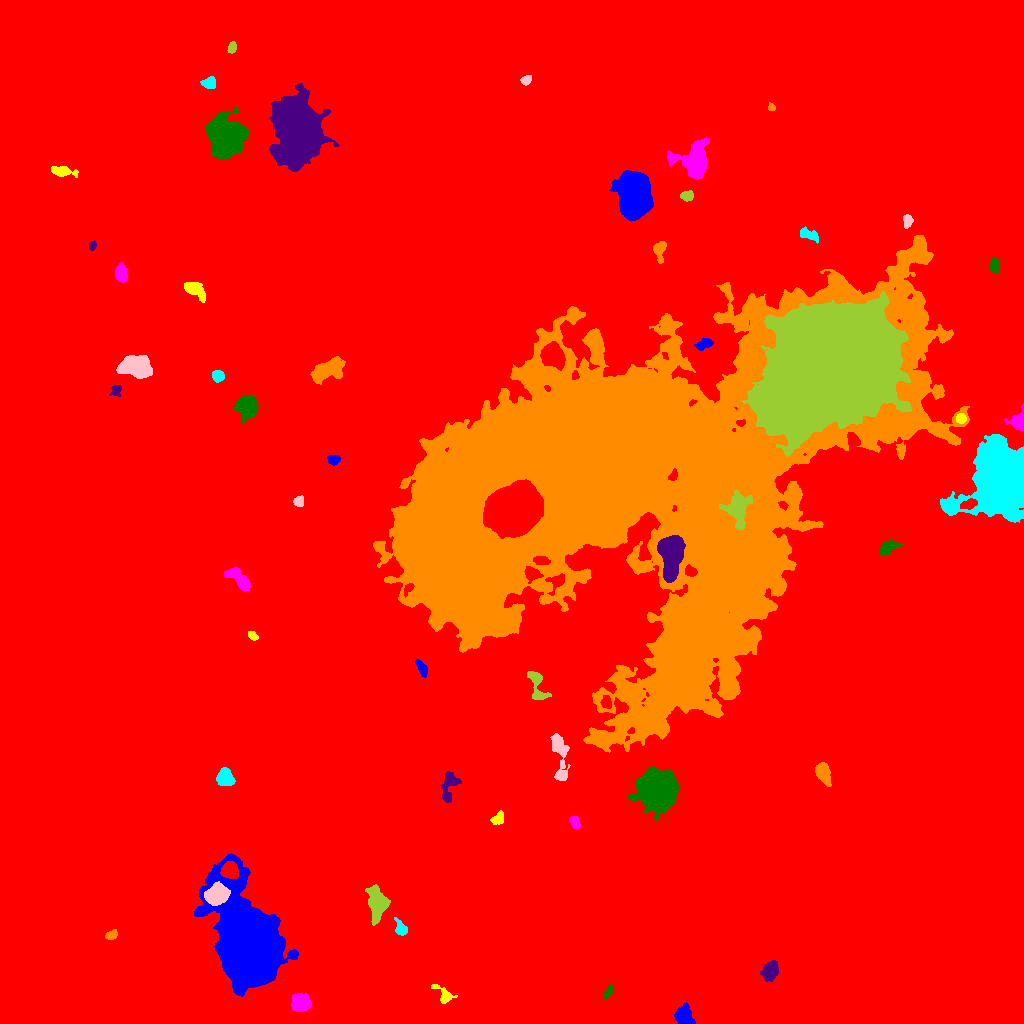

Values plotted in this chart, from the file beside it:
ID, X, Y, A, B, theta, total_flux, mu_max, mu_median, mu_mean, R_fwhm, R_e, R10, R90, x_start, x_end, y_start, y_end, area, greylevel
0, 523.6, 500.3, 307.2, 291.4, -1.316, 3177614, 104.0, 3.0, 3.569, 12.24, 242, 83.19, 404.4, 0, 1023, 0, 1023, 890235, 3.569
1, 683.3, 7.163, 4.855, 3.899, -1.281, 1395, 11.0, 4.0, 4.529, 5.47, 5.232, 2.034, 8.292, 674, 695, 0, 21, 308, 15.53
2, 443.6, 28.84, 6.629, 2.937, -0.7324, 452.0, 6.0, 2.0, 2.306, 4.853, 4.184, 1.596, 6.794, 431, 457, 20, 39, 196, 13.31
3, 300.6, 21.02, 4.357, 3.976, 0.2483, 2700, 19.0, 8.0, 8.257, 6.408, 5.352, 2.185, 8.406, 291, 311, 12, 30, 327, 18.26
4, 607.9, 30.85, 3.592, 1.561, 1.014, 322.0, 7.0, 3.0, 3.426, 3.785, 2.932, 1.128, 4.618, 603, 612, 25, 39, 94, 13.43
5, 770.4, 52.59, 4.38, 3.287, 1.172, 2382, 21.0, 7.0, 8.214, 5.441, 4.787, 1.871, 7.838, 760, 778, 42, 63, 290, 23.21
6, 111.5, 88.13, 2.789, 1.844, 0.2667, 273.0, 7.0, 2.0, 2.6, 3.478, 2.932, 1.128, 4.514, 105, 117, 84, 94, 105, 13.6
7, 400.5, 94.62, 4.705, 2.484, -1.145, 396.0, 6.0, 2.0, 2.538, 4.514, 3.613, 1.382, 5.89, 394, 407, 88, 106, 156, 13.54
8, 216.9, 128.5, 5.376, 4.179, 0.3618, 5404, 29.0, 11.0, 12.23, 7.485, 6.103, 2.459, 9.608, 204, 230, 118, 142, 442, 34.23
9, 377.7, 120.1, 7.359, 4.239, -1.488, 3620, 19.0, 5.0, 6.546, 6.604, 6.333, 2.459, 10.81, 365, 390, 98, 139, 553, 16.55
10, 229.5, 153.1, 3.866, 3.615, -0.9167, 2917, 26.0, 11.0, 10.97, 5.917, 4.82, 1.871, 7.506, 220, 238, 145, 162, 266, 40.97
11, 246.9, 83.01, 25.01, 13.52, -1.245, 154989, 83.0, 17.0, 24.7, 20.58, 20.63, 7.959, 35.5, 194, 298, 27, 170, 6276, 32.7
12, 497.9, 204.8, 3.654, 2.53, 0.7879, 360.0, 5.0, 3.0, 2.609, 4.754, 3.785, 1.493, 5.754, 490, 503, 199, 213, 138, 12.61
13, 574.6, 201.6, 3.574, 2.111, -1.167, 434.0, 7.0, 4.0, 3.678, 4.652, 3.523, 1.382, 5.262, 569, 580, 194, 207, 118, 13.68
14, 657.7, 231.5, 8.086, 7.85, 0.5502, 50436, 126.0, 18.0, 31.13, 9.508, 9.491, 3.656, 16.8, 628, 678, 203, 257, 1620, 40.13
15, 449.5, 238.9, 8.112, 3.597, 1.343, 1134, 9.0, 3.0, 3.5, 5.698, 5.323, 2.034, 8.63, 440, 461, 221, 252, 324, 13.5
16, 822.6, 251.5, 4.968, 3.018, -1.187, 1894, 18.0, 6.0, 6.716, 5.412, 4.652, 1.784, 7.715, 815, 831, 237, 261, 282, 16.72
17, 225.1, 245.7, 4.098, 3.643, -0.9224, 2415, 20.0, 9.0, 8.879, 6.155, 4.918, 2.034, 7.777, 216, 235, 238, 256, 272, 17.88
18, 559.7, 268.8, 13.93, 3.687, -1.451, 1589, 7.0, 3.0, 3.374, 7.979, 6.91, 2.764, 10.84, 550, 570, 243, 290, 471, 13.37
19, 537.1, 337.2, 9.368, 3.485, -1.356, 846.0, 8.0, 2.0, 2.694, 5.698, 4.82, 1.871, 7.919, 527, 551, 324, 352, 314, 13.69
20, 606.3, 320.8, 3.095, 2.334, -1.272, 463.0, 7.0, 4.0, 3.704, 4.583, 3.432, 1.382, 5.323, 600, 611, 315, 328, 125, 19.7
21, 421.8, 355.3, 4.053, 1.836, -1.092, 291.0, 5.0, 2.0, 2.021, 4.184, 3.432, 1.382, 5.323, 415, 427, 346, 364, 144, 13.02
22, 252.6, 387.7, 2.586, 1.798, -0.6873, 242.0, 6.0, 3.0, 2.951, 3.909, 2.821, 1.128, 4.26, 248, 258, 383, 392, 82, 12.95
23, 239.1, 444.2, 8.071, 3.243, -0.7798, 1801, 12.0, 5.0, 5.36, 6.794, 5.89, 2.326, 9.115, 224, 250, 432, 456, 336, 14.36
24, 888.3, 476.2, 5.208, 2.737, 0.4813, 712.0, 7.0, 3.0, 3.207, 5.293, 4.583, 1.871, 7.136, 879, 903, 468, 483, 222, 13.21
25, 671.1, 471.2, 9.745, 5.032, 1.518, 18654, 76.0, 14.0, 20.39, 7.442, 7.485, 2.877, 13.42, 657, 685, 441, 488, 915, 46.39
26, 594.8, 531.1, 114.8, 71.57, 0.3356, 2294298, 167.0, 14.0, 22.08, 31.21, 73.67, 24.81, 146.5, 373, 969, 271, 788, 103914, 30.08
27, 1001, 541.1, 14.83, 12.68, 1.117, 102321, 118.0, 14.0, 24.79, 12.79, 14.93, 5.528, 26.95, 940, 1023, 501, 589, 4127, 33.79
28, 298.8, 522.1, 2.549, 2.386, 1.169, 518.0, 10.0, 5.0, 4.933, 4.146, 3.141, 1.262, 4.983, 293, 303, 517, 528, 105, 14.93
29, 737.9, 514.3, 8.771, 5.989, 1.548, 2449, 9.0, 4.0, 4.109, 8.058, 7.838, 2.985, 12.22, 719, 752, 494, 533, 596, 30.11
30, 512.1, 512.4, 12.07, 10.53, 0.1221, 60837, 68.0, 19.0, 22.88, 14.82, 14.16, 5.47, 23.34, 483, 543, 485, 544, 2659, 110.9
31, 333.3, 563.8, 2.954, 2.199, -0.04973, 541.0, 10.0, 5.0, 4.624, 4.549, 3.29, 1.262, 4.951, 327, 340, 558, 568, 117, 14.62
32, 961.1, 604.9, 2.409, 2.144, 1.389, 280.0, 7.0, 3.0, 2.828, 3.192, 2.877, 1.128, 4.583, 956, 966, 600, 610, 99, 18.83
33, 1019, 602.1, 4.399, 3.625, 1.205, 1539, 19.0, 5.0, 6.386, 4.442, 4.068, 1.596, 6.956, 1004, 1023, 593, 620, 241, 17.39
34, 246.9, 616.8, 5.486, 4.921, -1.565, 4484, 21.0, 10.0, 9.664, 7.959, 6.604, 2.646, 10.36, 234, 258, 600, 628, 464, 18.66
35, 116.2, 633.7, 2.844, 2.392, 1.082, 317.0, 7.0, 2.0, 2.882, 3.241, 2.985, 1.128, 4.951, 109, 121, 627, 638, 110, 12.88
36, 325.6, 652.7, 8.254, 4.275, 0.4275, 3016, 16.0, 4.0, 5.31, 6.58, 6.555, 2.459, 11.27, 310, 345, 639, 667, 568, 15.31
37, 217.9, 647.8, 2.789, 2.595, -0.01935, 360.0, 5.0, 3.0, 2.707, 4.951, 3.523, 1.493, 5.293, 212, 224, 641, 653, 133, 15.71
38, 137.9, 656.6, 6.885, 4.667, -0.0901, 5581, 27.0, 6.0, 8.653, 7.001, 6.699, 2.585, 11.41, 116, 152, 645, 668, 645, 19.65
39, 832.9, 657.9, 28.09, 22.86, 0.5306, 831425, 229.0, 26.0, 49.17, 27.89, 29.85, 11.34, 53.53, 742, 911, 567, 732, 16910, 74.17
40, 552.7, 668.6, 5.478, 4.854, -1.012, 6288, 29.0, 11.0, 12.16, 7.838, 6.58, 2.706, 10.43, 540, 565, 653, 682, 517, 38.16
41, 703.6, 679.3, 4.314, 2.379, 0.4098, 681.0, 8.0, 4.0, 4.283, 5.499, 4.107, 1.693, 6.257, 694, 713, 673, 686, 159, 17.28
42, 194.8, 734, 5.883, 3.126, -0.6021, 1244, 12.0, 4.0, 4.38, 5.046, 5.015, 1.871, 8.078, 184, 205, 721, 741, 284, 15.38
43, 120.9, 750.4, 4.23, 2.703, -1.496, 1043, 11.0, 5.0, 5.039, 5.412, 4.37, 1.784, 6.794, 115, 127, 741, 761, 207, 15.04
44, 994.5, 758.2, 3.43, 2.322, -1.405, 398.0, 6.0, 3.0, 2.97, 4.918, 3.613, 1.382, 5.642, 989, 999, 750, 766, 134, 12.97
45, 92.36, 777.7, 2.3, 1.575, 1.315, 247.0, 8.0, 4.0, 3.742, 3.29, 2.459, 0.9772, 3.827, 89, 96, 773, 783, 66, 13.74
46, 659.6, 774.5, 4.559, 2.513, 1.514, 560.0, 8.0, 2.0, 2.828, 4.442, 3.613, 1.382, 6.077, 653, 666, 760, 782, 198, 15.83
47, 807.4, 788.9, 5.428, 2.444, -0.3614, 492.0, 8.0, 2.0, 2.703, 3.827, 4.029, 1.382, 6.433, 800, 818, 780, 797, 182, 12.7
48, 907.3, 802.3, 3.331, 2.206, 1.467, 623.0, 10.0, 6.0, 5.325, 4.787, 3.478, 1.382, 5.262, 903, 913, 795, 809, 117, 23.32
49, 687, 827.7, 3.117, 2.249, 0.05451, 575.0, 9.0, 5.0, 4.637, 4.618, 3.478, 1.382, 5.262, 680, 693, 822, 833, 124, 18.64
50, 957.6, 841.5, 11.17, 10.89, -0.3262, 136882, 199.0, 21.0, 39.02, 11.27, 12.83, 4.754, 23.7, 928, 998, 798, 877, 3508, 53.02
51, 634.7, 829, 9.495, 6.685, -1.513, 37014, 89.0, 17.0, 24.27, 9.591, 9.772, 3.785, 16.68, 609, 653, 803, 853, 1525, 34.27
52, 61.94, 852, 6.389, 2.251, -0.1388, 724.0, 8.0, 3.0, 3.352, 5.557, 4.442, 1.784, 7.069, 51, 78, 846, 857, 216, 13.35
53, 694.8, 863.3, 8.402, 8.009, 1.395, 7062, 23.0, 6.0, 8.08, 8.686, 8.33, 3.241, 14.03, 667, 709, 844, 886, 874, 17.08
54, 226.9, 885.4, 7.722, 7.462, 1.279, 34190, 85.0, 14.0, 24.21, 9.821, 8.921, 3.613, 15.82, 205, 248, 865, 915, 1412, 35.21
55, 298, 892.1, 14.57, 10.3, -1.467, 64889, 68.0, 12.0, 19.31, 14.86, 14.58, 5.698, 25.38, 269, 339, 852, 940, 3360, 28.31
56, 771.2, 916.2, 1.672, 1.632, 0.2606, 173.0, 7.0, 3.0, 3.145, 2.706, 2.034, 0.7979, 3.241, 768, 775, 913, 921, 55, 14.15
57, 209.1, 940.6, 3.418, 2.618, 0.0944, 832.0, 11.0, 5.0, 5.51, 4.754, 3.785, 1.493, 5.944, 200, 215, 935, 947, 151, 16.51
58, 526, 943.4, 2.651, 2.046, 0.5702, 333.0, 9.0, 3.0, 3.505, 2.932, 2.932, 1.128, 4.72, 520, 531, 938, 948, 95, 13.51
59, 231.9, 975.7, 2.638, 1.955, 1.275, 374.0, 10.0, 4.0, 4.022, 3.478, 2.932, 1.128, 4.583, 227, 236, 970, 982, 93, 14.02
